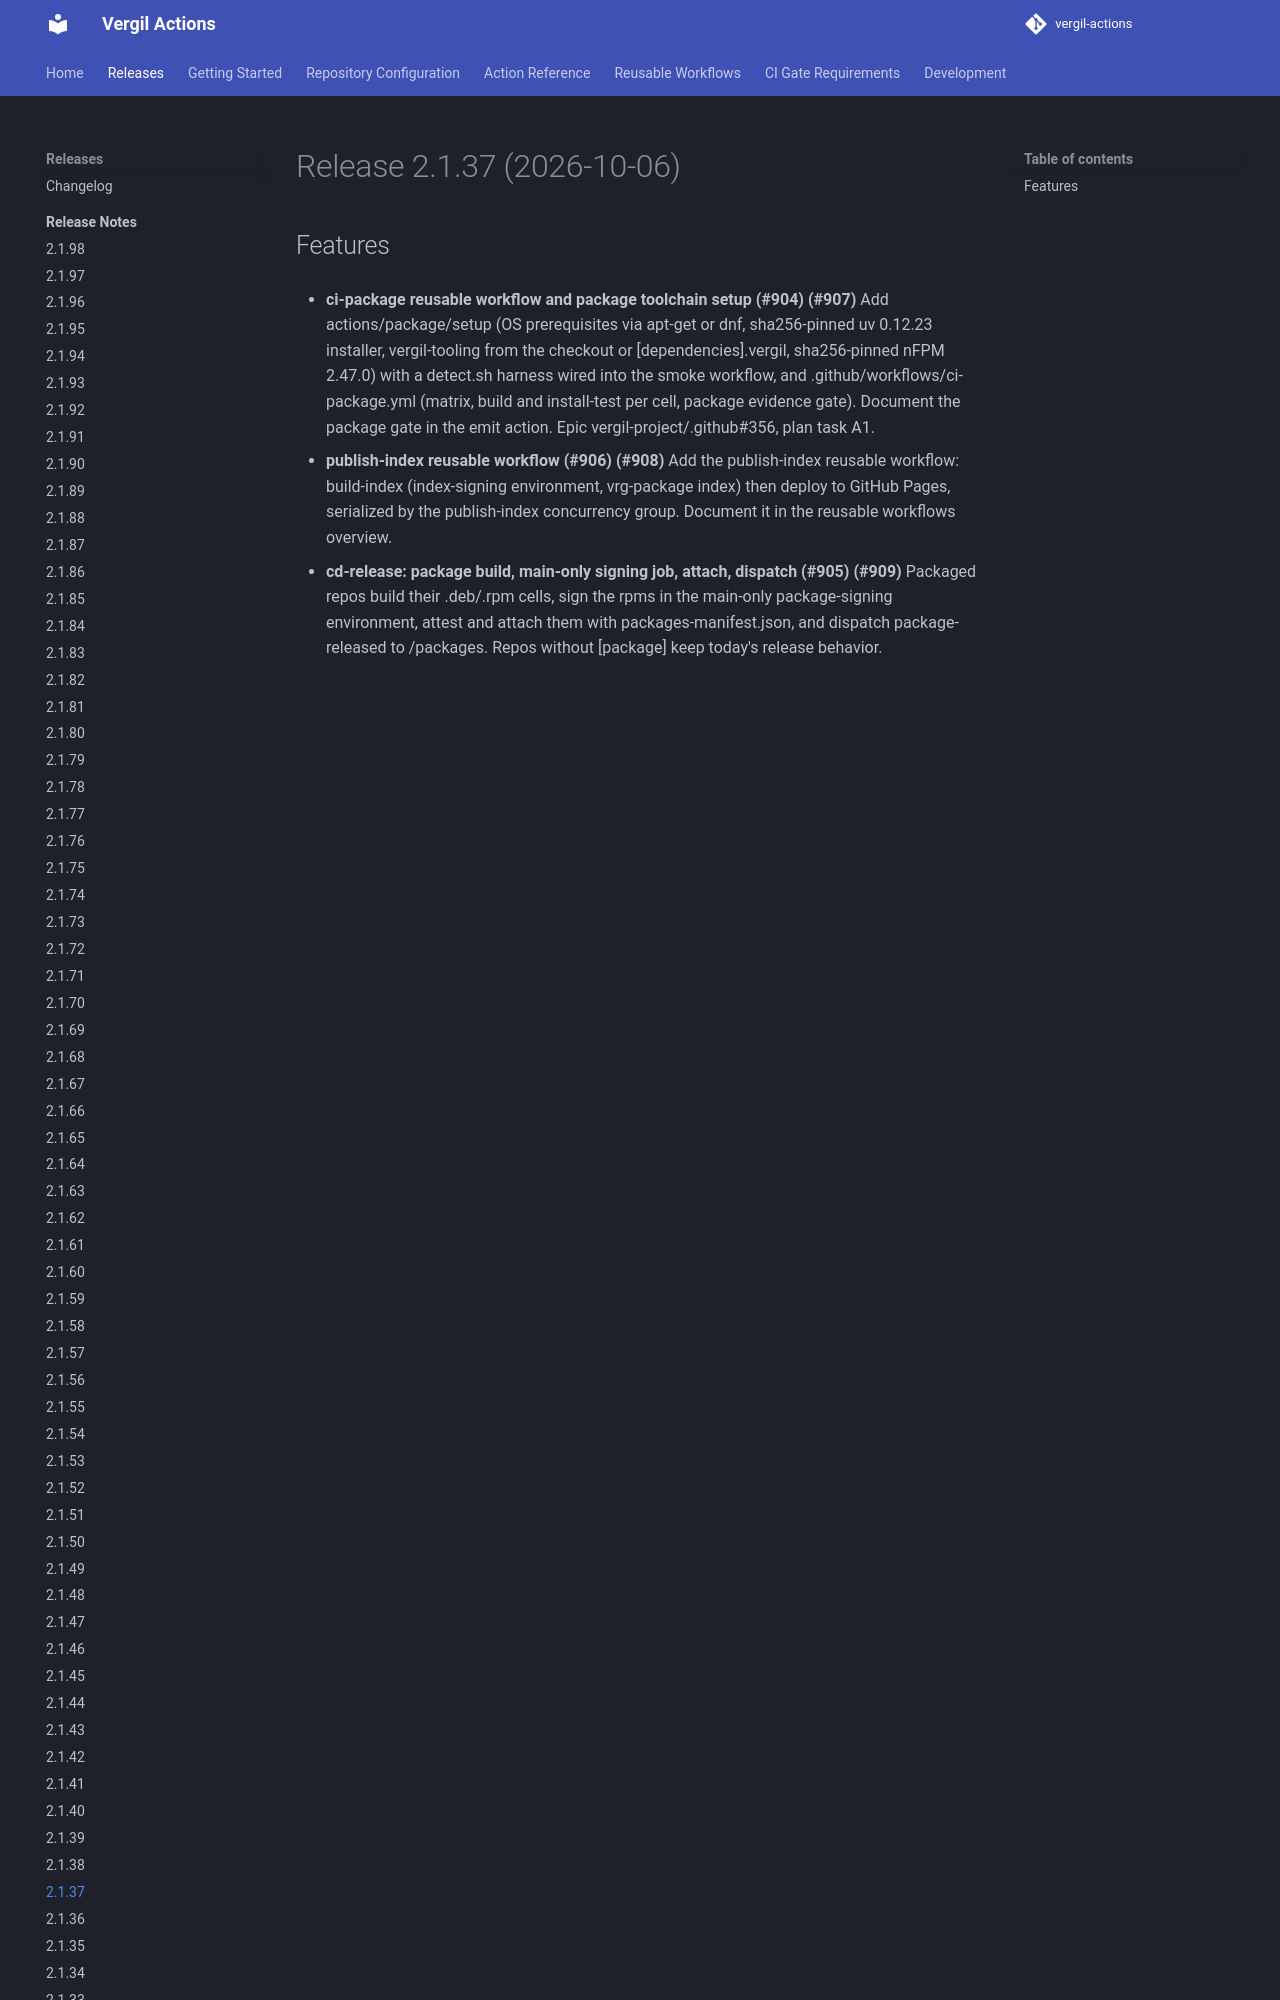

repository: vergil-project/vergil-actions · page: 2.1/releases/v2.1.37/index.html · generator: mkdocs


# Release 2.1.37 (2026-10-06)

## Features

- **ci-package reusable workflow and package toolchain setup (#904) (#907)**
Add actions/package/setup (OS prerequisites via apt-get or dnf, sha256-pinned uv 0.12.23 installer, vergil-tooling from the checkout or [dependencies].vergil, sha256-pinned nFPM 2.47.0) with a detect.sh harness wired into the smoke workflow, and .github/workflows/ci-package.yml (matrix, build and install-test per cell, package evidence gate). Document the package gate
